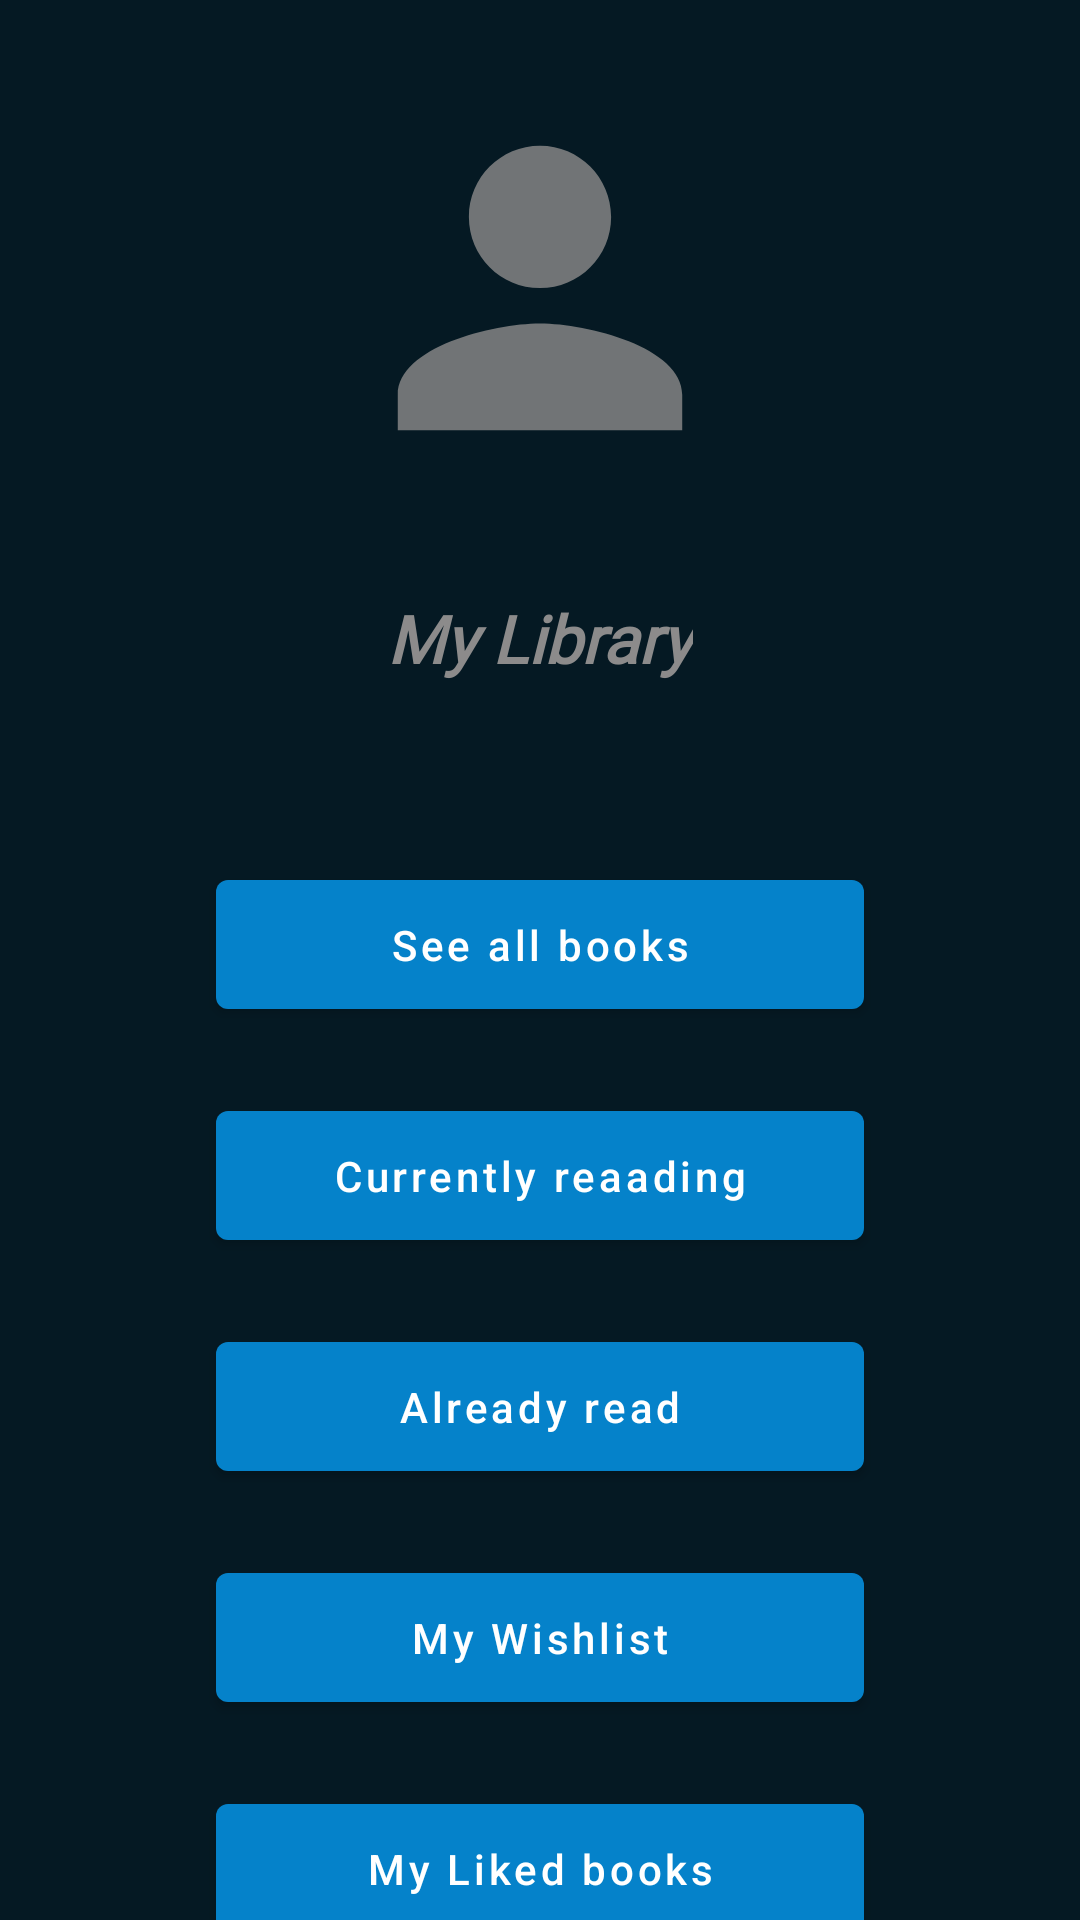

This screen was rendered from an Android layout file. Write that file and the resources it references.
<!-- AndroidManifest.xml: application theme Theme.LibraryManager -->
<!-- res/layout/activity_main.xml -->
<?xml version="1.0" encoding="utf-8"?>
<androidx.constraintlayout.widget.ConstraintLayout xmlns:android="http://schemas.android.com/apk/res/android"
    xmlns:app="http://schemas.android.com/apk/res-auto"
    xmlns:tools="http://schemas.android.com/tools"
    android:layout_width="match_parent"
    android:layout_height="match_parent"
    android:background="@color/backround"
    tools:context=".Activities.MainActivity">

    <com.google.android.material.imageview.ShapeableImageView
        android:id="@+id/profilePic"
        android:layout_width="140dp"
        android:layout_height="128dp"
        android:layout_marginTop="32dp"
        android:visibility="visible"
        app:layout_constraintEnd_toStartOf="@+id/guidelineR"
        app:layout_constraintStart_toStartOf="@+id/guidelineL"
        app:layout_constraintTop_toTopOf="parent"
        app:srcCompat="@drawable/default_profile_picture" />

    <TextView
        android:id="@+id/myLibrarytxt"
        android:layout_width="wrap_content"
        android:layout_height="wrap_content"
        android:layout_marginTop="38dp"
        android:fontFamily="@font/lemon"
        android:text="My Library"
        android:textAppearance="@style/TextAppearance.AppCompat.Large"
        android:textColor="@color/textColor"
        android:textStyle="bold|italic"
        app:layout_constraintEnd_toStartOf="@+id/guidelineR"
        app:layout_constraintStart_toStartOf="@+id/guidelineL"
        app:layout_constraintTop_toBottomOf="@+id/profilePic" />

    <com.google.android.material.button.MaterialButton
        android:id="@+id/seeAllBooksBttn"
        android:layout_width="0dp"
        android:layout_height="55dp"
        android:layout_marginTop="60dp"
        android:text="See all books"
        android:textAllCaps="false"
        app:backgroundTint="@color/ButtonBackground"
        app:layout_constraintEnd_toStartOf="@+id/guidelineR"
        app:layout_constraintHorizontal_bias="0.0"
        app:layout_constraintStart_toStartOf="@+id/guidelineL"
        app:layout_constraintTop_toBottomOf="@+id/myLibrarytxt" />


    <com.google.android.material.button.MaterialButton
        android:id="@+id/currentlyReadingBttn"
        android:layout_width="0dp"
        android:layout_height="55dp"
        android:layout_marginTop="22dp"
        android:text="Currently reaading"
        android:textAllCaps="false"
        app:backgroundTint="@color/ButtonBackground"
        app:layout_constraintEnd_toStartOf="@+id/guidelineR"
        app:layout_constraintHorizontal_bias="0.0"
        app:layout_constraintStart_toStartOf="@+id/guidelineL"
        app:layout_constraintTop_toBottomOf="@+id/seeAllBooksBttn" />

    <com.google.android.material.button.MaterialButton
        android:id="@+id/alReadyReadBttn"
        android:layout_width="0dp"
        android:layout_height="55dp"
        android:layout_marginTop="22dp"
        android:text="Already read"
        android:textAllCaps="false"
        app:backgroundTint="@color/ButtonBackground"
        app:layout_constraintEnd_toStartOf="@+id/guidelineR"
        app:layout_constraintStart_toStartOf="@+id/guidelineL"
        app:layout_constraintTop_toBottomOf="@+id/currentlyReadingBttn" />

    <com.google.android.material.button.MaterialButton
        android:id="@+id/myWishlistBttn"
        android:layout_width="0dp"
        android:layout_height="55dp"
        android:layout_marginTop="22dp"
        android:text="My Wishlist"
        android:textAllCaps="false"
        app:backgroundTint="@color/ButtonBackground"
        app:layout_constraintEnd_toStartOf="@+id/guidelineR"
        app:layout_constraintStart_toStartOf="@+id/guidelineL"
        app:layout_constraintTop_toBottomOf="@+id/alReadyReadBttn" />

    <com.google.android.material.button.MaterialButton
        android:id="@+id/myLikedBttn"
        android:layout_width="0dp"
        android:layout_height="55dp"
        android:layout_marginTop="22dp"
        android:text="My Liked books"
        android:textAllCaps="false"
        app:backgroundTint="@color/ButtonBackground"
        app:layout_constraintEnd_toStartOf="@+id/guidelineR"
        app:layout_constraintStart_toStartOf="@+id/guidelineL"
        app:layout_constraintTop_toBottomOf="@+id/myWishlistBttn" />

    <com.google.android.material.button.MaterialButton
        android:id="@+id/aboutBttn"
        android:layout_width="0dp"
        android:layout_height="55dp"
        android:layout_marginTop="22dp"
        android:text="ABOUT"
        android:textAllCaps="false"
        android:textStyle="bold"
        app:backgroundTint="@color/ButtonBackground"
        app:layout_constraintEnd_toStartOf="@+id/guidelineR"
        app:layout_constraintStart_toStartOf="@+id/guidelineL"
        app:layout_constraintTop_toBottomOf="@+id/myLikedBttn" />

    <TextView
        android:id="@+id/developedByTxt"
        android:layout_width="wrap_content"
        android:layout_height="wrap_content"
        android:layout_marginBottom="12dp"
        android:text="Developed by Shai at Excalibur.com"
        android:textStyle="italic"
        app:layout_constraintBottom_toBottomOf="parent"
        app:layout_constraintEnd_toEndOf="parent"
        app:layout_constraintHorizontal_bias="0.502"
        app:layout_constraintStart_toStartOf="parent" />

    <androidx.constraintlayout.widget.Guideline
        android:id="@+id/guidelineL"
        android:layout_width="wrap_content"
        android:layout_height="wrap_content"
        android:orientation="vertical"
        app:layout_constraintGuide_percent="0.2" />

    <androidx.constraintlayout.widget.Guideline
        android:id="@+id/guidelineR"
        android:layout_width="wrap_content"
        android:layout_height="wrap_content"
        android:orientation="vertical"
        app:layout_constraintGuide_percent="0.8" />

</androidx.constraintlayout.widget.ConstraintLayout>
<!-- resources referenced by this layout -->
<resources>
  <color name="ButtonBackground">#0582ca</color>
  <color name="backround">#051923</color>
  <color name="textColor">#8C8B8B</color>
  <!-- drawable default_profile_picture (drawable-anydpi) -->
  <vector xmlns:android="http://schemas.android.com/apk/res/android"
      android:width="24dp"
      android:height="24dp"
      android:viewportWidth="24"
      android:viewportHeight="24"
      android:alpha="0.8"
      android:tint="#8C8B8B">
    <group android:scaleX="1.1111112"
        android:scaleY="1.1111112"
        android:translateX="-1.3333334"
        android:translateY="-1.3333334">
      <path
          android:fillColor="@android:color/white"
          android:pathData="M12,12c2.21,0 4,-1.79 4,-4s-1.79,-4 -4,-4 -4,1.79 -4,4 1.79,4 4,4zM12,14c-2.67,0 -8,1.34 -8,4v2h16v-2c0,-2.66 -5.33,-4 -8,-4z"/>
    </group>
  </vector>
  <style name="Theme.LibraryManager" parent="Theme.MaterialComponents.Light.DarkActionBar">
          
          <item name="colorPrimary">@color/purple_500</item>
          <item name="colorPrimaryVariant">@color/purple_700</item>
          <item name="colorOnPrimary">@color/white</item>
          
          <item name="colorSecondary">@color/teal_200</item>
          <item name="colorSecondaryVariant">@color/teal_700</item>
          <item name="colorOnSecondary">@color/black</item>
          
          <item name="android:statusBarColor">?attr/colorPrimaryVariant</item>
          
  
          <item name="android:forceDarkAllowed">false</item>
      </style>
  <color name="purple_500">#FF6200EE</color>
  <color name="purple_700">#FF3700B3</color>
  <color name="white">#FFFFFFFF</color>
  <color name="teal_200">#FF03DAC5</color>
  <color name="teal_700">#FF018786</color>
  <color name="black">#FF000000</color>
</resources>
